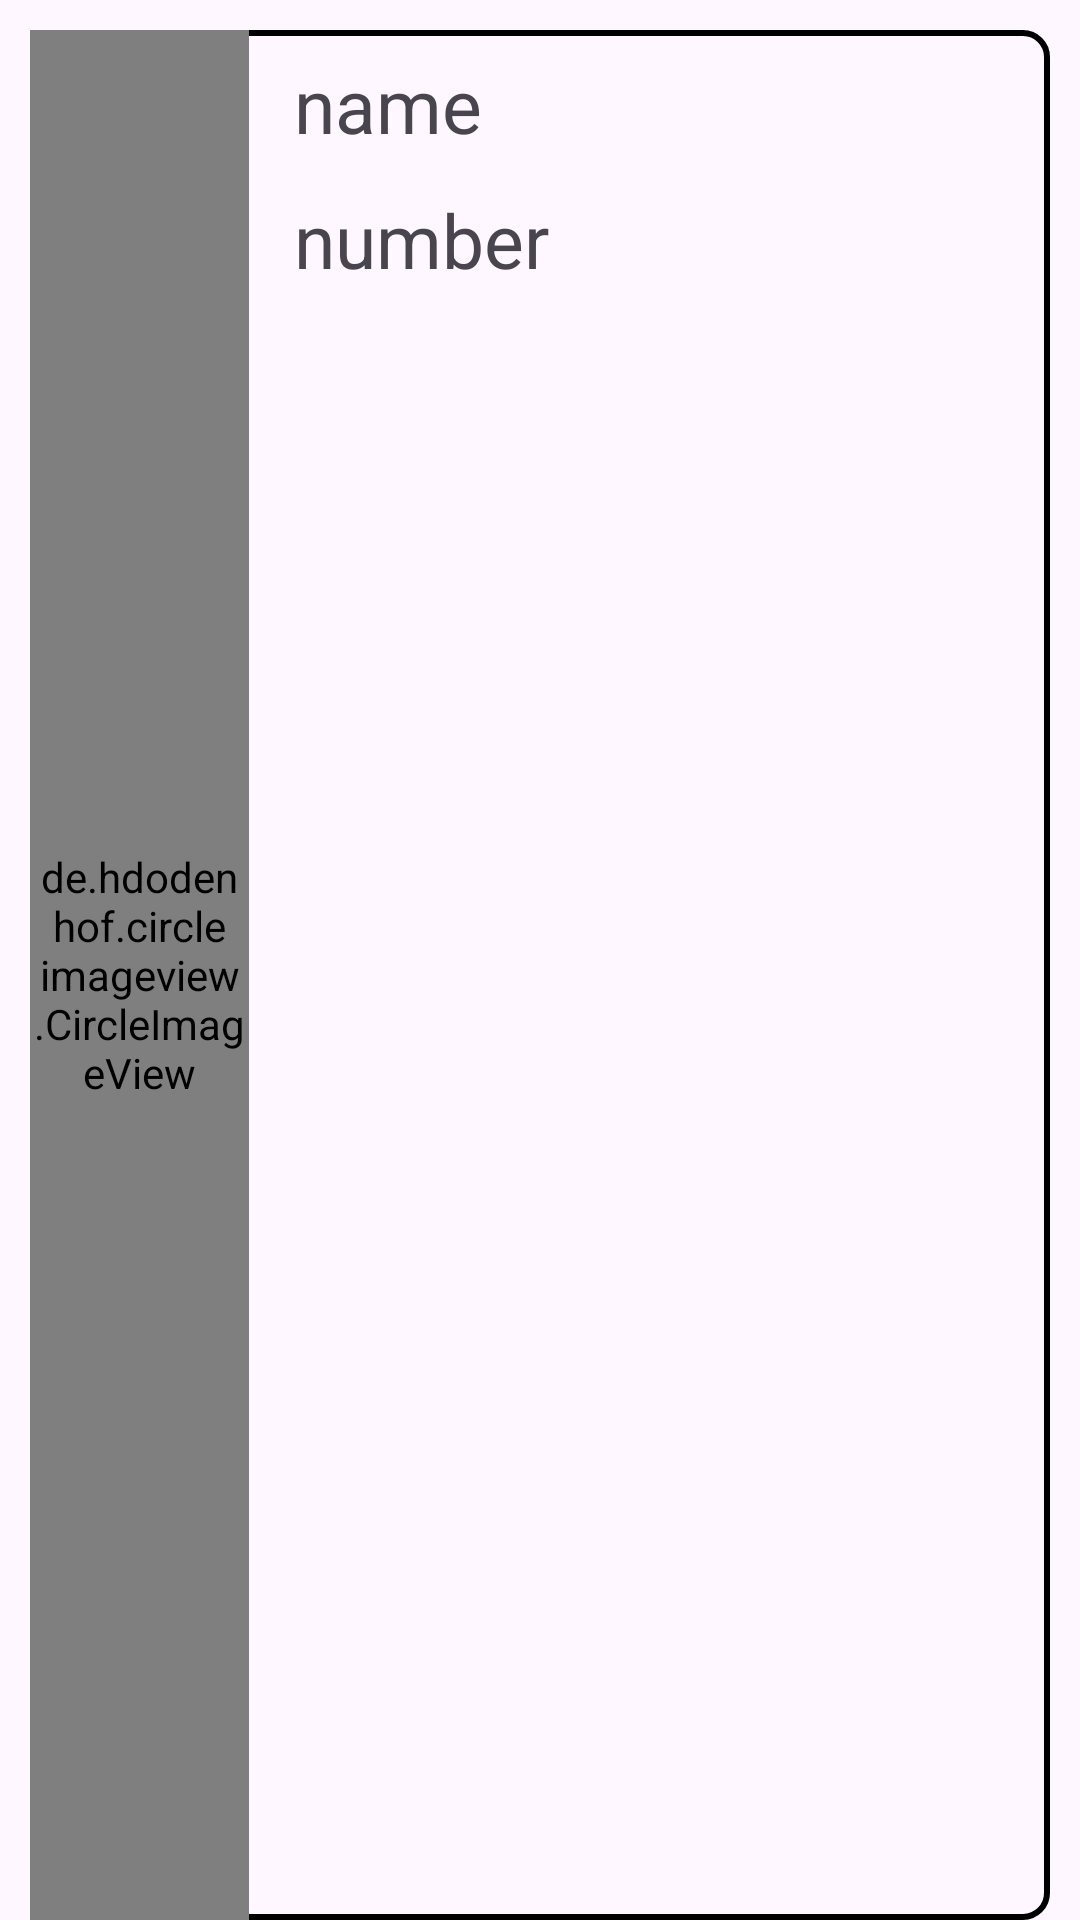

Write the Android layout XML for this screen, with the resource values it uses.
<!-- AndroidManifest.xml: application theme Theme.FireBase_New -->
<!-- res/layout/recycler_item.xml -->
<?xml version="1.0" encoding="utf-8"?>
<LinearLayout xmlns:android="http://schemas.android.com/apk/res/android"
    android:layout_width="match_parent"
    android:layout_height="wrap_content">

    <LinearLayout
        android:layout_width="match_parent"
        android:layout_height="match_parent"
        android:id="@+id/linear"
        android:background="@drawable/border"
        android:layout_marginTop="10dp"
        android:layout_marginStart="10dp"
        android:layout_marginEnd="10dp"
        android:orientation="horizontal">
        <LinearLayout
            android:layout_width="match_parent"
            android:layout_height="match_parent"
            android:layout_weight="4.4">

            <de.hdodenhof.circleimageview.CircleImageView
                xmlns:app="http://schemas.android.com/apk/res-auto"
                android:id="@+id/recycimage"
                android:layout_width="match_parent"
                android:layout_height="match_parent"
                android:layout_margin="@dimen/_5sdp"
                android:src="@drawable/baseline_person_24"
                app:civ_border_width="2dp"
                app:civ_border_color="#FF000000"/>
        </LinearLayout>

        <LinearLayout
            android:layout_width="match_parent"
            android:layout_height="match_parent"
            android:layout_weight="1.8"
            android:orientation="vertical">

            <TextView
                android:id="@+id/recycname"
                android:layout_width="match_parent"
                android:layout_height="50dp"
                android:layout_marginStart="10dp"
                android:gravity="start|center"
                android:paddingStart="5dp"
                android:text="name"
                android:textSize="25dp" />

            <TextView
                android:id="@+id/recycnumber"
                android:layout_width="match_parent"
                android:layout_height="40dp"
                android:layout_marginStart="10dp"
                android:gravity="start|center"
                android:paddingStart="5dp"
                android:text="number"
                android:textSize="25dp" />
        </LinearLayout>
        <LinearLayout
            android:layout_width="match_parent"
            android:layout_height="match_parent"
            android:layout_weight="5">

            <ImageView
                android:id="@+id/moevert"
                android:layout_width="match_parent"
                android:layout_height="match_parent"
                android:src="@drawable/baseline_more_vert_24" />

        </LinearLayout>
    </LinearLayout>
</LinearLayout>
<!-- resources referenced by this layout -->
<resources>
  <!-- drawable border (drawable) -->
  <?xml version="1.0" encoding="utf-8"?>
  <shape xmlns:android="http://schemas.android.com/apk/res/android">
  
      <stroke
          android:width="2dp"/>
      <corners
          android:radius="8dp"/>
  </shape>
  <style name="Theme.FireBase_New" parent="Base.Theme.FireBase_New" />
  <style name="Base.Theme.FireBase_New" parent="Theme.Material3.DayNight.NoActionBar">
          
          
      </style>
</resources>
